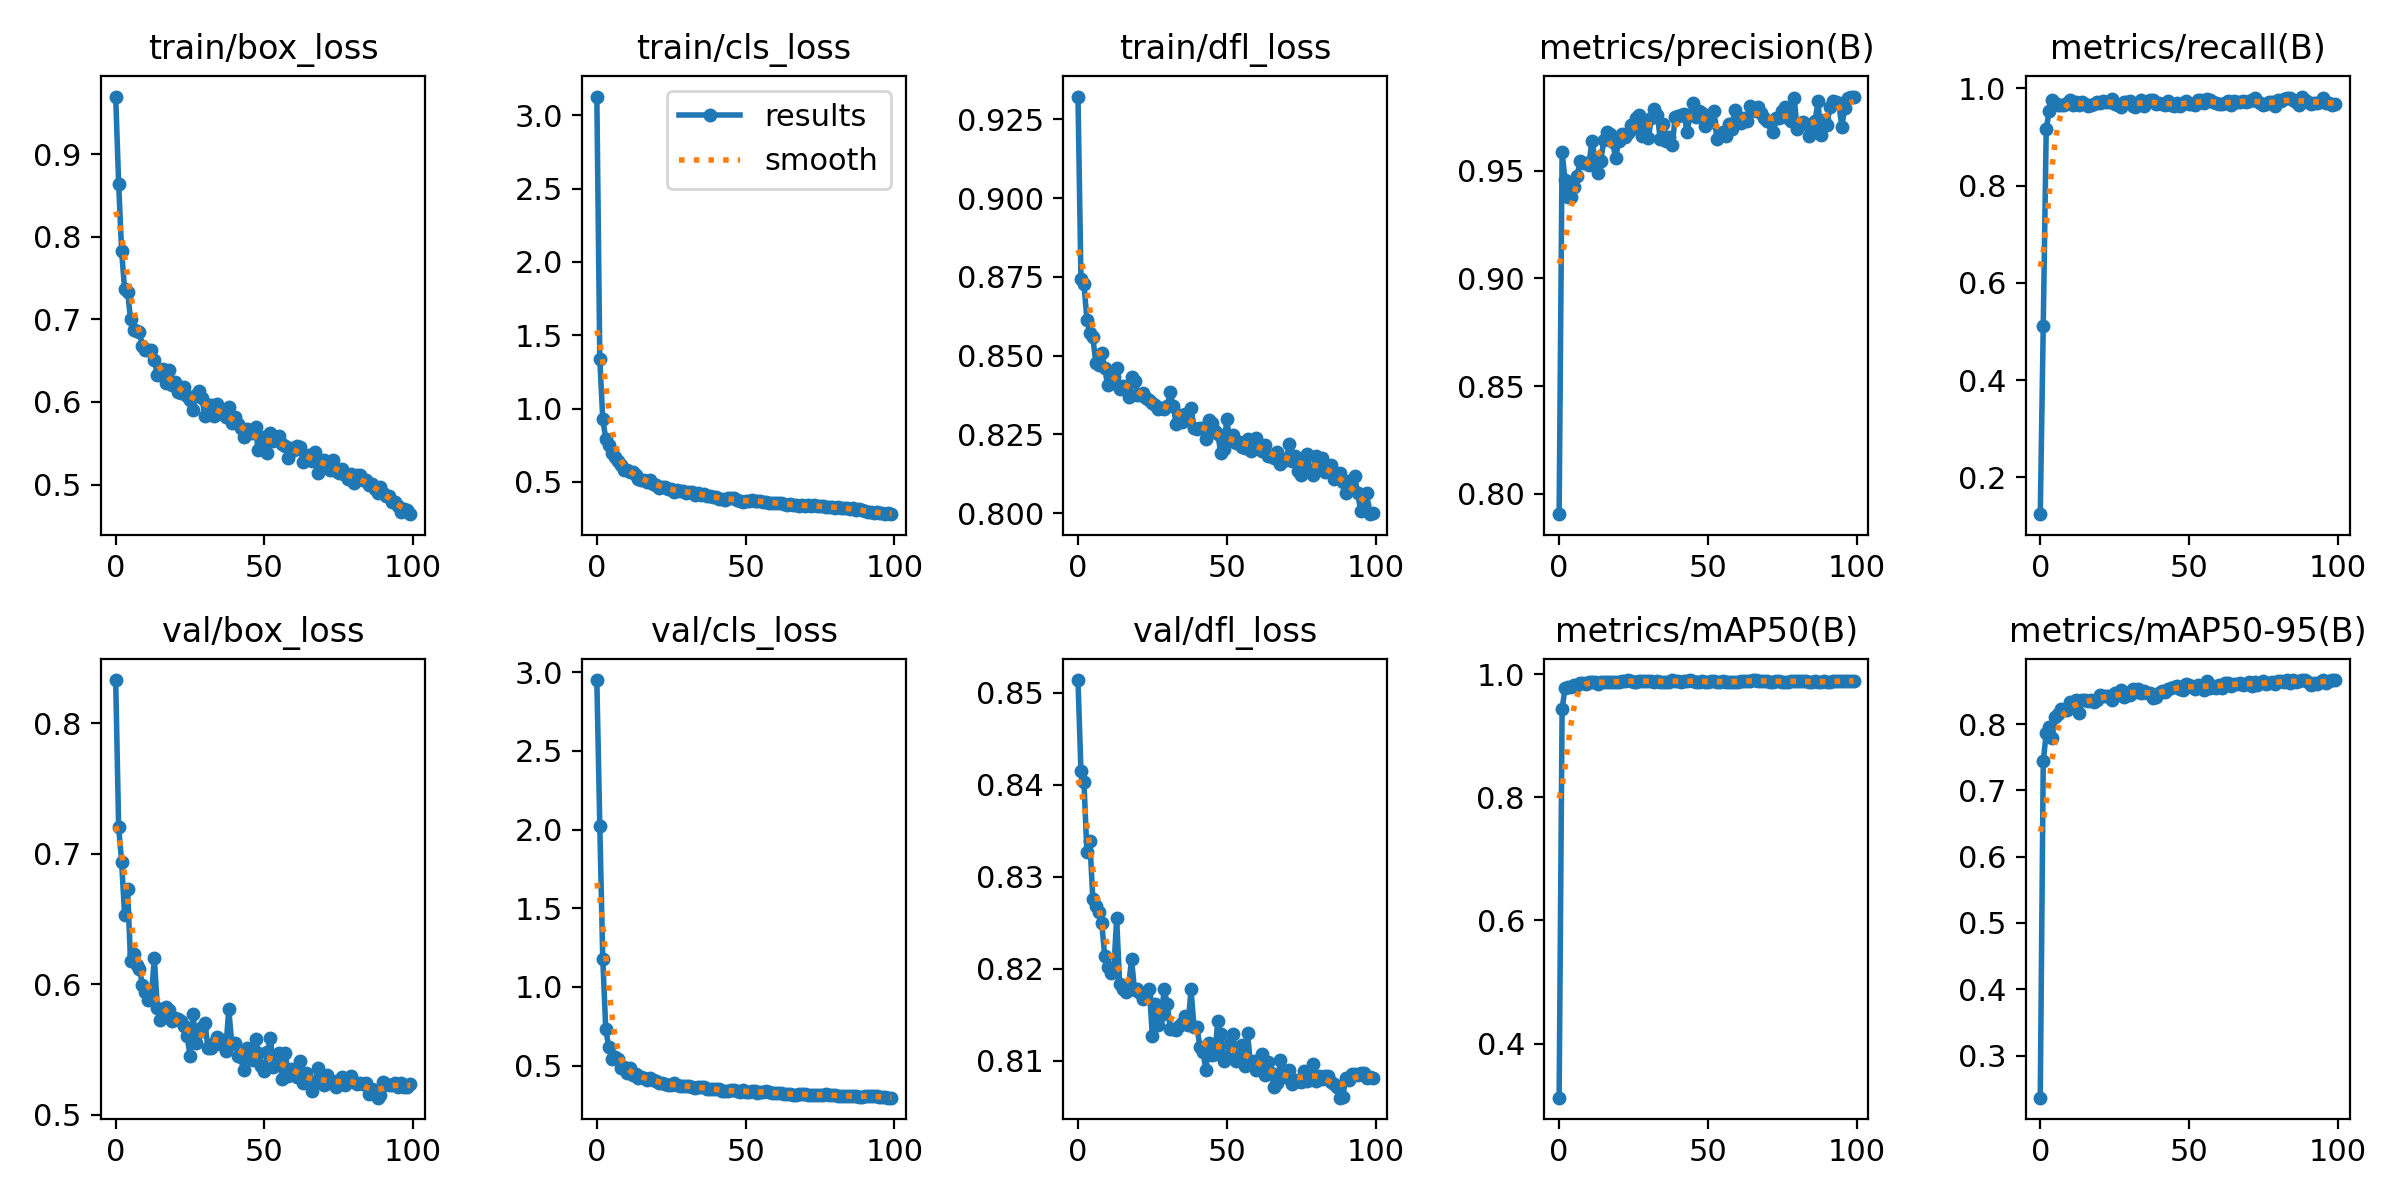

Values plotted in this chart, from the file beside it:
epoch, train/box_loss, train/cls_loss, train/dfl_loss, metrics/precision(B), metrics/recall(B), metrics/mAP50(B), metrics/mAP50-95(B), val/box_loss, val/cls_loss, val/dfl_loss, lr/pg0, lr/pg1, lr/pg2
0, 0.9697, 3.129, 0.9322, 0.7905, 0.1241, 0.3122, 0.2366, 0.8331, 2.95, 0.8514, 0.0003254, 0.0003254, 0.0003254
1, 0.8643, 1.337, 0.8744, 0.9586, 0.5112, 0.9439, 0.7435, 0.7204, 2.023, 0.8415, 0.0006522, 0.0006522, 0.0006522
2, 0.7824, 0.9281, 0.8729, 0.9456, 0.9162, 0.9772, 0.7866, 0.6939, 1.181, 0.8403, 0.0009724, 0.0009724, 0.0009724
3, 0.7365, 0.7927, 0.8615, 0.9379, 0.9534, 0.9797, 0.7951, 0.6532, 0.7302, 0.8327, 0.0009703, 0.0009703, 0.0009703
4, 0.7334, 0.7512, 0.857, 0.9378, 0.9763, 0.9797, 0.7795, 0.6727, 0.6206, 0.8338, 0.0009703, 0.0009703, 0.0009703
5, 0.7002, 0.6976, 0.8559, 0.9424, 0.9691, 0.9831, 0.8108, 0.6177, 0.54, 0.8275, 0.0009604, 0.0009604, 0.0009604
6, 0.6866, 0.6686, 0.8476, 0.9473, 0.9664, 0.9828, 0.8148, 0.6231, 0.5548, 0.8269, 0.0009505, 0.0009505, 0.0009505
7, 0.6855, 0.6404, 0.8471, 0.9543, 0.9665, 0.9861, 0.8219, 0.6148, 0.5402, 0.8262, 0.0009406, 0.0009406, 0.0009406
8, 0.6844, 0.614, 0.8508, 0.9537, 0.9665, 0.9865, 0.8213, 0.6121, 0.4837, 0.8249, 0.0009307, 0.0009307, 0.0009307
9, 0.6674, 0.5811, 0.8459, 0.9535, 0.97, 0.9849, 0.8219, 0.5991, 0.4894, 0.8213, 0.0009208, 0.0009208, 0.0009208
10, 0.6629, 0.5796, 0.8405, 0.9528, 0.9754, 0.9875, 0.833, 0.5945, 0.4546, 0.8202, 0.0009109, 0.0009109, 0.0009109
11, 0.6633, 0.5682, 0.8423, 0.9637, 0.9653, 0.9871, 0.8285, 0.5879, 0.4819, 0.8195, 0.000901, 0.000901, 0.000901
12, 0.6633, 0.5647, 0.8431, 0.956, 0.9724, 0.9871, 0.8365, 0.5916, 0.4395, 0.8196, 0.0008911, 0.0008911, 0.0008911
13, 0.6509, 0.5474, 0.8462, 0.9488, 0.9661, 0.9839, 0.8169, 0.6202, 0.4464, 0.8255, 0.0008812, 0.0008812, 0.0008812
14, 0.6332, 0.5201, 0.8394, 0.9545, 0.9728, 0.9873, 0.8364, 0.5819, 0.42, 0.8183, 0.0008713, 0.0008713, 0.0008713
15, 0.6381, 0.5139, 0.8405, 0.964, 0.9669, 0.9873, 0.8357, 0.5729, 0.4263, 0.8178, 0.0008614, 0.0008614, 0.0008614
16, 0.6401, 0.5122, 0.8393, 0.9681, 0.9637, 0.9879, 0.835, 0.5752, 0.4214, 0.8174, 0.0008515, 0.0008515, 0.0008515
17, 0.623, 0.4996, 0.8368, 0.967, 0.9663, 0.9871, 0.8363, 0.5827, 0.4113, 0.818, 0.0008416, 0.0008416, 0.0008416
18, 0.6392, 0.5117, 0.8431, 0.9632, 0.9671, 0.9877, 0.8332, 0.5804, 0.4205, 0.821, 0.0008317, 0.0008317, 0.0008317
19, 0.6207, 0.4831, 0.842, 0.9557, 0.9715, 0.987, 0.8366, 0.5718, 0.4071, 0.8177, 0.0008218, 0.0008218, 0.0008218
20, 0.6237, 0.4767, 0.8375, 0.9638, 0.9698, 0.9879, 0.844, 0.5739, 0.4025, 0.8178, 0.0008119, 0.0008119, 0.0008119
21, 0.6121, 0.4605, 0.8376, 0.9672, 0.9744, 0.9885, 0.8421, 0.5732, 0.3912, 0.8174, 0.000802, 0.000802, 0.000802
22, 0.611, 0.4674, 0.8383, 0.9657, 0.9723, 0.9885, 0.8418, 0.5717, 0.3904, 0.8167, 0.0007921, 0.0007921, 0.0007921
23, 0.6179, 0.4652, 0.8366, 0.9676, 0.9728, 0.9898, 0.8425, 0.5684, 0.3825, 0.8169, 0.0007822, 0.0007822, 0.0007822
24, 0.6078, 0.449, 0.8358, 0.9714, 0.9784, 0.9893, 0.8355, 0.5606, 0.3749, 0.8178, 0.0007723, 0.0007723, 0.0007723
25, 0.6029, 0.4521, 0.8351, 0.9698, 0.9675, 0.9881, 0.8467, 0.5453, 0.3744, 0.8126, 0.0007624, 0.0007624, 0.0007624
26, 0.5898, 0.4315, 0.8343, 0.9744, 0.9663, 0.9878, 0.8435, 0.5772, 0.3896, 0.8161, 0.0007525, 0.0007525, 0.0007525
27, 0.6089, 0.4431, 0.8332, 0.9758, 0.9623, 0.9883, 0.8509, 0.5548, 0.3737, 0.8139, 0.0007426, 0.0007426, 0.0007426
28, 0.6137, 0.4367, 0.8334, 0.9662, 0.9711, 0.9897, 0.8409, 0.5634, 0.3733, 0.815, 0.0007327, 0.0007327, 0.0007327
29, 0.6049, 0.4388, 0.8332, 0.9709, 0.9717, 0.9885, 0.844, 0.5676, 0.3691, 0.8177, 0.0007228, 0.0007228, 0.0007228
30, 0.5827, 0.424, 0.8339, 0.9653, 0.9745, 0.989, 0.8443, 0.5704, 0.3714, 0.8162, 0.0007129, 0.0007129, 0.0007129
31, 0.5966, 0.4295, 0.8384, 0.9745, 0.9644, 0.9884, 0.8528, 0.5516, 0.3718, 0.8134, 0.000703, 0.000703, 0.000703
32, 0.5962, 0.431, 0.834, 0.9788, 0.962, 0.9874, 0.8478, 0.5514, 0.3644, 0.8135, 0.0006931, 0.0006931, 0.0006931
33, 0.5834, 0.4119, 0.8283, 0.976, 0.9676, 0.9896, 0.8522, 0.5549, 0.3562, 0.8134, 0.0006832, 0.0006832, 0.0006832
34, 0.5975, 0.426, 0.831, 0.9646, 0.9766, 0.9877, 0.8474, 0.5595, 0.3669, 0.8138, 0.0006733, 0.0006733, 0.0006733
35, 0.5893, 0.411, 0.8289, 0.9719, 0.9645, 0.9881, 0.8495, 0.5547, 0.3625, 0.8141, 0.0006634, 0.0006634, 0.0006634
36, 0.5853, 0.4154, 0.8314, 0.964, 0.9712, 0.9875, 0.8469, 0.5571, 0.3633, 0.8148, 0.0006535, 0.0006535, 0.0006535
37, 0.5823, 0.4014, 0.8297, 0.9655, 0.9754, 0.988, 0.8473, 0.549, 0.3538, 0.8139, 0.0006436, 0.0006436, 0.0006436
38, 0.5936, 0.4058, 0.8335, 0.9617, 0.976, 0.99, 0.8399, 0.581, 0.3538, 0.8178, 0.0006337, 0.0006337, 0.0006337
39, 0.575, 0.3959, 0.827, 0.9747, 0.9687, 0.9889, 0.8412, 0.5551, 0.3523, 0.8136, 0.0006238, 0.0006238, 0.0006238
40, 0.5819, 0.3969, 0.8267, 0.9755, 0.9697, 0.9891, 0.8464, 0.5553, 0.3489, 0.8137, 0.0006139, 0.0006139, 0.0006139
41, 0.5736, 0.3859, 0.8269, 0.9758, 0.9681, 0.9881, 0.8495, 0.5451, 0.3492, 0.8114, 0.000604, 0.000604, 0.000604
42, 0.5685, 0.3811, 0.827, 0.9762, 0.9659, 0.9884, 0.8489, 0.5444, 0.3391, 0.811, 0.0005941, 0.0005941, 0.0005941
43, 0.5578, 0.3781, 0.8236, 0.9678, 0.9742, 0.9887, 0.8533, 0.5342, 0.3392, 0.809, 0.0005842, 0.0005842, 0.0005842
44, 0.5669, 0.3861, 0.8295, 0.9758, 0.9659, 0.99, 0.8536, 0.5513, 0.3411, 0.8119, 0.0005743, 0.0005743, 0.0005743
45, 0.5624, 0.3896, 0.8287, 0.9814, 0.9627, 0.9895, 0.8562, 0.5441, 0.3422, 0.8106, 0.0005644, 0.0005644, 0.0005644
46, 0.5628, 0.3868, 0.8261, 0.9749, 0.9695, 0.9879, 0.8571, 0.5423, 0.3451, 0.8107, 0.0005545, 0.0005545, 0.0005545
47, 0.5691, 0.3773, 0.8252, 0.9776, 0.9629, 0.9869, 0.8533, 0.558, 0.3412, 0.8143, 0.0005446, 0.0005446, 0.0005446
48, 0.5414, 0.3661, 0.819, 0.9766, 0.9705, 0.9896, 0.8508, 0.5477, 0.3305, 0.8128, 0.0005347, 0.0005347, 0.0005347
49, 0.55, 0.3649, 0.8203, 0.9705, 0.9742, 0.9868, 0.8598, 0.5375, 0.3435, 0.8099, 0.0005248, 0.0005248, 0.0005248
50, 0.558, 0.3699, 0.8299, 0.9738, 0.9682, 0.9879, 0.8582, 0.5338, 0.3302, 0.8102, 0.0005149, 0.0005149, 0.0005149
51, 0.5388, 0.3658, 0.8231, 0.9727, 0.9677, 0.9889, 0.8563, 0.548, 0.3295, 0.8118, 0.000505, 0.000505, 0.000505
52, 0.5627, 0.3759, 0.8249, 0.9777, 0.9649, 0.9885, 0.853, 0.5586, 0.3405, 0.8129, 0.0004951, 0.0004951, 0.0004951
53, 0.5522, 0.3718, 0.8222, 0.9648, 0.9767, 0.9878, 0.8595, 0.5371, 0.339, 0.81, 0.0004852, 0.0004852, 0.0004852
54, 0.5573, 0.3665, 0.8225, 0.966, 0.9751, 0.9881, 0.8563, 0.5386, 0.328, 0.8103, 0.0004753, 0.0004753, 0.0004753
55, 0.5588, 0.3692, 0.821, 0.968, 0.9696, 0.9889, 0.8518, 0.5477, 0.3337, 0.8117, 0.0004654, 0.0004654, 0.0004654
56, 0.5494, 0.3652, 0.8206, 0.9659, 0.9784, 0.9878, 0.8645, 0.5274, 0.3298, 0.8095, 0.0004555, 0.0004555, 0.0004555
57, 0.5466, 0.365, 0.8235, 0.9717, 0.9765, 0.9869, 0.8542, 0.5477, 0.3379, 0.813, 0.0004456, 0.0004456, 0.0004456
58, 0.5327, 0.3558, 0.8197, 0.9692, 0.9718, 0.9867, 0.8571, 0.5301, 0.3295, 0.8095, 0.0004357, 0.0004357, 0.0004357
59, 0.5447, 0.3571, 0.823, 0.9781, 0.9689, 0.9881, 0.8542, 0.5354, 0.3273, 0.8099, 0.0004258, 0.0004258, 0.0004258
... 40 more rows
